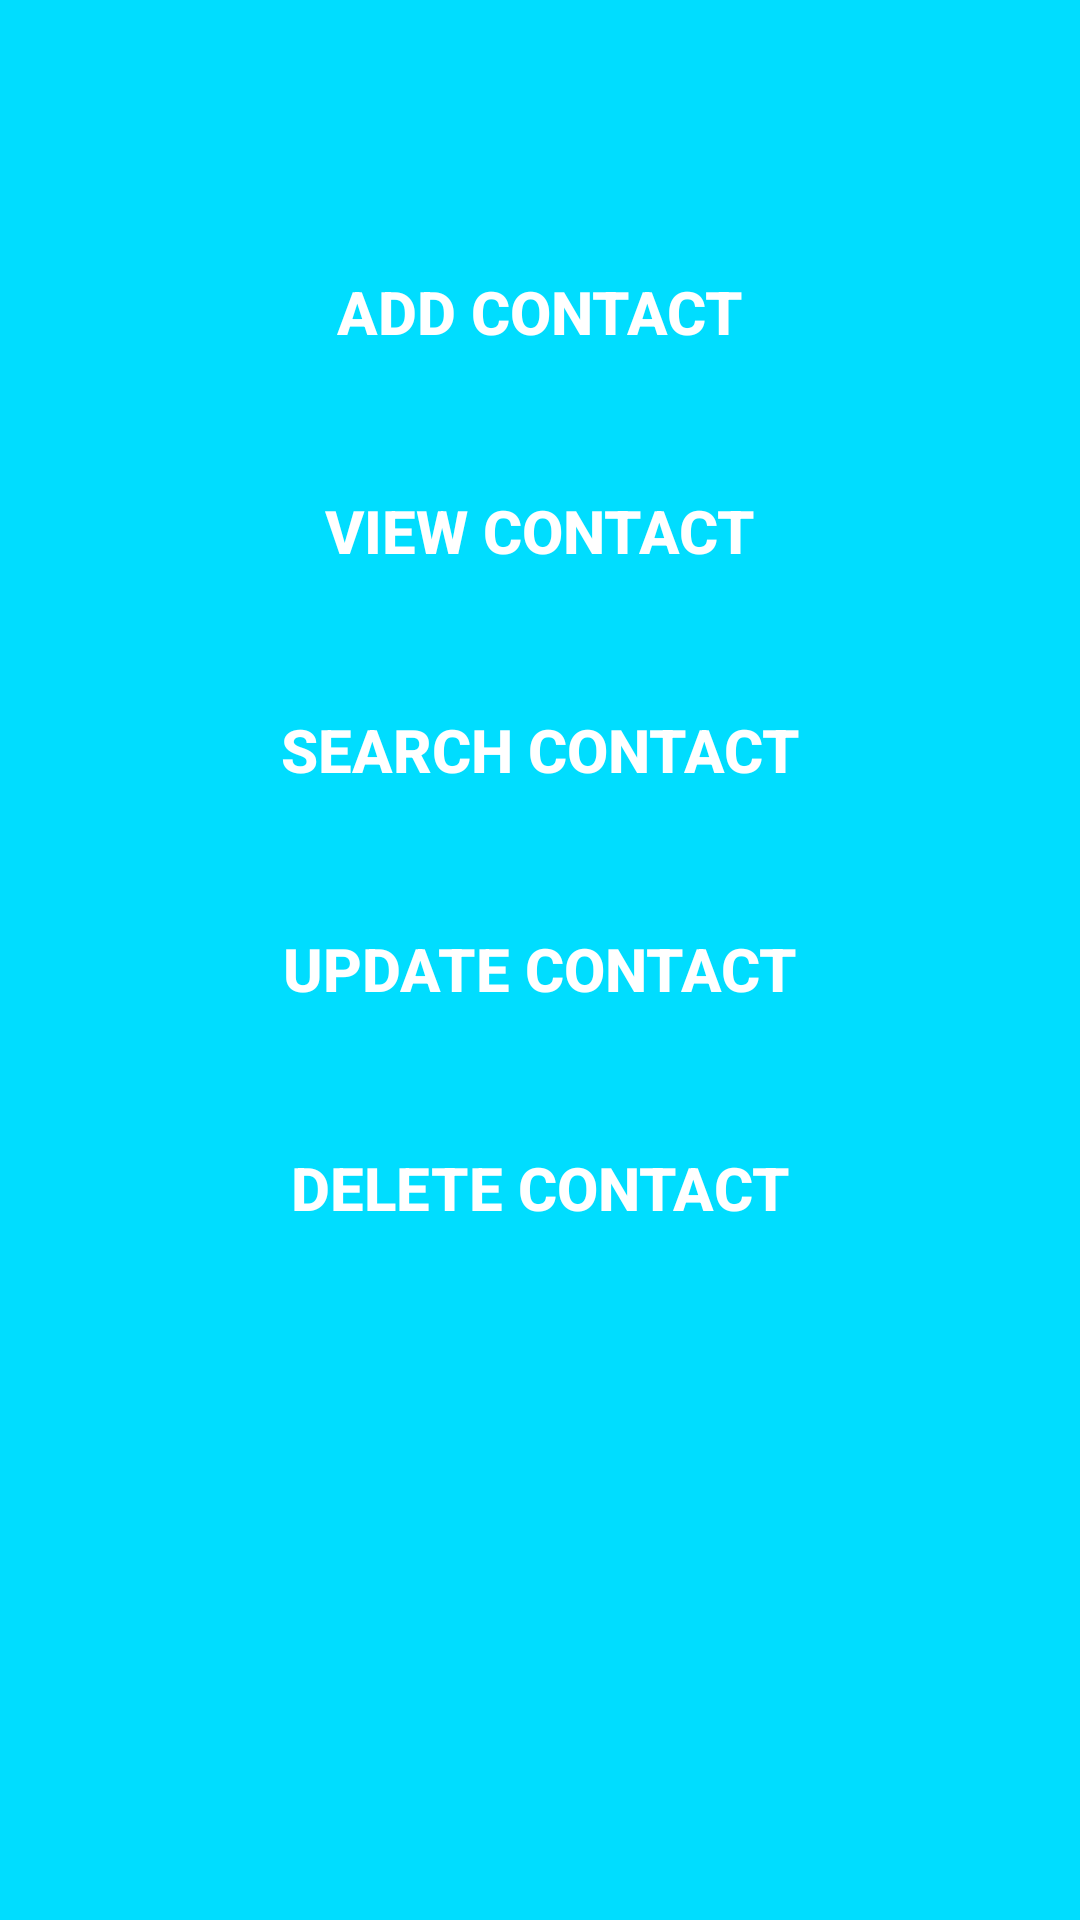

Layout XML and referenced resources for this Android screen:
<!-- AndroidManifest.xml: application theme AppTheme -->
<!-- res/layout/activity_main.xml -->
<?xml version="1.0" encoding="utf-8"?>
<LinearLayout xmlns:android="http://schemas.android.com/apk/res/android"
    xmlns:app="http://schemas.android.com/apk/res-auto"
    xmlns:tools="http://schemas.android.com/tools"
    android:layout_width="match_parent"
    android:layout_height="match_parent"
    android:orientation="vertical"
    android:layout_margin="0dp"
    android:background="@android:color/holo_blue_bright"
    tools:context="com.example.rohit.contectdetail.MainActivity"
    >
  <android.support.v7.widget.LinearLayoutCompat
      android:layout_width="match_parent"
      android:layout_height="match_parent"
      android:orientation="vertical"
      android:paddingLeft="15dp"
      android:paddingRight="15dp"
      android:layout_marginTop="60dp">
 <Button
     android:id="@+id/add_contact_bn"
     android:layout_width="match_parent"
     android:layout_height="wrap_content"
     android:text="Add contact"
     android:textStyle="bold"
     android:onClick="addInformation"
     android:textColor="@android:color/white"
     android:background="@drawable/button_style"
     android:layout_marginTop="20dp"
     android:textSize="20sp"/>

    <Button
        android:id="@+id/View_contact_bn"
        android:layout_width="match_parent"
        android:layout_height="wrap_content"
        android:text="View contact"
        android:layout_marginTop="25dp"
        android:textColor="@android:color/white"

        android:background="@drawable/button_style"

        android:textStyle="bold"
        android:textSize="20sp"/>

    <Button
        android:id="@+id/search_contact_bn"
        android:layout_width="match_parent"
        android:layout_height="wrap_content"
        android:text="search contact"
        android:layout_marginTop="25dp"
        android:background="@drawable/button_style"
        android:textColor="@android:color/white"

        android:textStyle="bold"
        android:textSize="20sp"/>

    <Button
        android:id="@+id/update_contact_bn"
        android:layout_width="match_parent"
        android:layout_height="wrap_content"
        android:text="Update contact"
        android:layout_marginTop="25dp"
        android:background="@drawable/button_style"
        android:textColor="@android:color/white"

        android:textStyle="bold"
        android:textSize="20sp"/>
    <Button
        android:id="@+id/delete_contact_bn"
        android:layout_width="match_parent"
        android:layout_height="wrap_content"
        android:text="Delete contact"
        android:layout_marginTop="25dp"
        android:background="@drawable/button_style"
        android:textColor="@android:color/white"

        android:textStyle="bold"
        android:textSize="20sp"/>

  </android.support.v7.widget.LinearLayoutCompat>
</LinearLayout>
<!-- resources referenced by this layout -->
<resources>
  <style name="AppTheme" parent="Theme.AppCompat.Light.DarkActionBar">
          
          <item name="colorPrimary">@color/colorPrimary</item>
          <item name="colorPrimaryDark">@color/colorPrimaryDark</item>
          <item name="colorAccent">@color/colorAccent</item>
      </style>
  <!-- not gathered from this repository: default colours our renderer supplied (Android Studio template values) -->
  <color name="colorPrimary">#FF6200EE</color>
  <color name="colorPrimaryDark">#FF3700B3</color>
  <color name="colorAccent">#FF03DAC5</color>
</resources>
